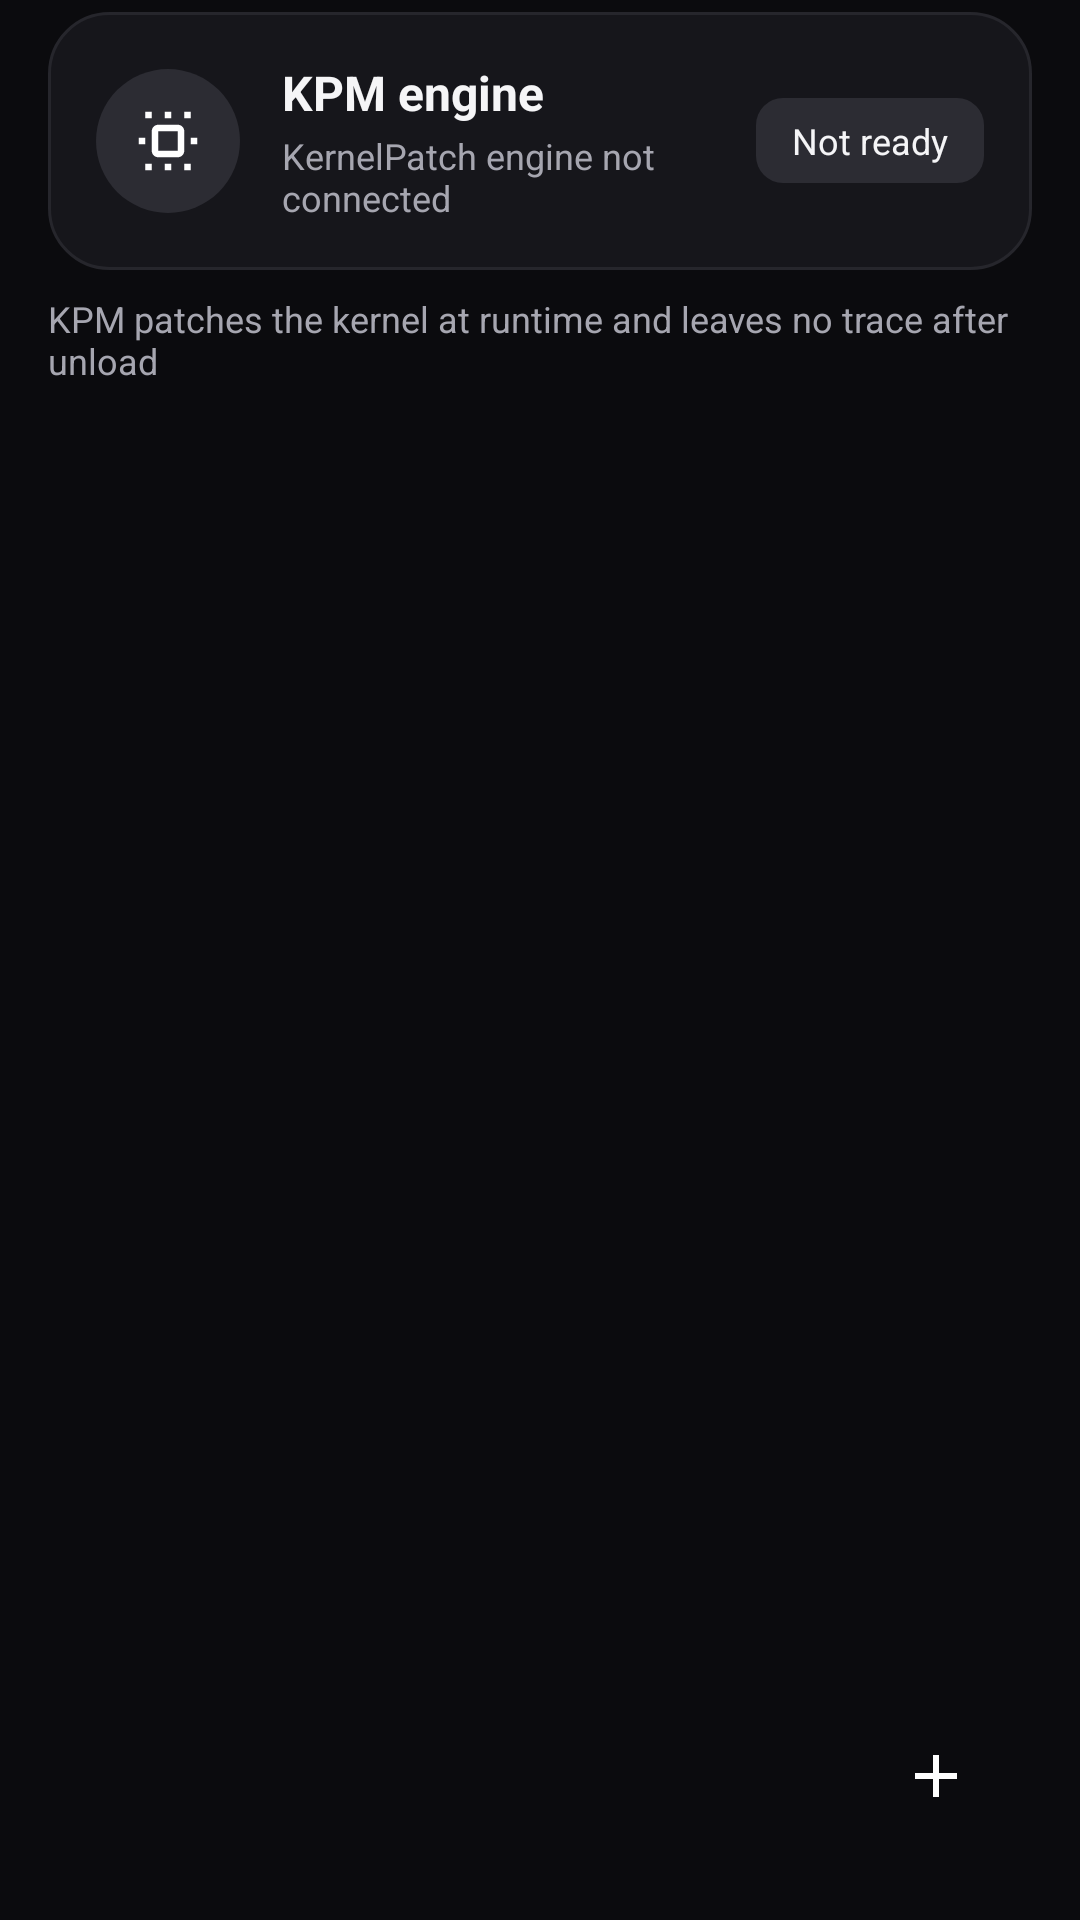

This screen was rendered from an Android layout file. Write that file and the resources it references.
<!-- AndroidManifest.xml: application theme Theme.Umbral -->
<!-- res/layout/page_kpm.xml -->
<?xml version="1.0" encoding="utf-8"?>
<LinearLayout xmlns:android="http://schemas.android.com/apk/res/android"
    android:layout_width="match_parent"
    android:layout_height="match_parent"
    android:orientation="vertical">

    
    <LinearLayout
        android:layout_width="match_parent"
        android:layout_height="wrap_content"
        android:orientation="horizontal"
        android:gravity="center_vertical"
        android:layout_marginStart="@dimen/page_padding"
        android:layout_marginEnd="@dimen/page_padding"
        android:layout_marginTop="4dp"
        android:layout_marginBottom="8dp"
        android:background="@drawable/bg_card"
        android:padding="16dp">

        <FrameLayout
            android:layout_width="48dp"
            android:layout_height="48dp"
            android:background="@drawable/bg_circle">

            <ImageView
                android:layout_width="26dp"
                android:layout_height="26dp"
                android:layout_gravity="center"
                android:src="@drawable/ic_kpm"
                android:tint="?attr/sk_primary" />
        </FrameLayout>

        <LinearLayout
            android:layout_width="0dp"
            android:layout_height="wrap_content"
            android:layout_weight="1"
            android:layout_marginStart="14dp"
            android:orientation="vertical">

            <TextView
                android:layout_width="wrap_content"
                android:layout_height="wrap_content"
                android:text="@string/kpm_engine"
                android:textSize="16sp"
                android:textStyle="bold"
                android:textColor="?attr/sk_on_surface" />

            <TextView
                android:id="@+id/tv_kpm_engine_desc"
                android:layout_width="wrap_content"
                android:layout_height="wrap_content"
                android:layout_marginTop="2dp"
                android:text="@string/kpm_engine_not_connected"
                android:textSize="12sp"
                android:textColor="?attr/sk_on_surface_variant" />
        </LinearLayout>

        <TextView
            android:id="@+id/tv_kpm_engine_state"
            android:layout_width="wrap_content"
            android:layout_height="wrap_content"
            android:background="@drawable/bg_chip"
            android:paddingStart="12dp"
            android:paddingEnd="12dp"
            android:paddingTop="6dp"
            android:paddingBottom="6dp"
            android:text="@string/kpm_not_ready"
            android:textSize="12sp"
            android:textColor="?attr/sk_chip_text" />
    </LinearLayout>

    <TextView
        android:layout_width="match_parent"
        android:layout_height="wrap_content"
        android:layout_marginStart="@dimen/page_padding"
        android:layout_marginEnd="@dimen/page_padding"
        android:layout_marginBottom="8dp"
        android:text="@string/kpm_hint"
        android:textSize="12sp"
        android:textColor="?attr/sk_on_surface_variant" />

    <FrameLayout
        android:layout_width="match_parent"
        android:layout_height="0dp"
        android:layout_weight="1">

        <ListView
            android:id="@+id/lv_kpm"
            android:layout_width="match_parent"
            android:layout_height="match_parent"
            android:divider="@null"
            android:dividerHeight="0dp"
            android:paddingBottom="88dp"
            android:clipToPadding="false"
            android:scrollbars="none" />

        <TextView
            android:id="@+id/tv_empty_kpm"
            android:layout_width="match_parent"
            android:layout_height="wrap_content"
            android:layout_gravity="center"
            android:gravity="center"
            android:padding="32dp"
            android:text="@string/kpm_empty"
            android:textColor="?attr/sk_on_surface_variant"
            android:textSize="14sp"
            android:visibility="gone" />

        <ImageView
            android:id="@+id/fab_kpm"
            android:layout_width="56dp"
            android:layout_height="56dp"
            android:layout_gravity="bottom|end"
            android:layout_margin="20dp"
            android:background="@drawable/bg_fab"
            android:padding="16dp"
            android:src="@drawable/ic_add"
            android:tint="?attr/sk_primary"
            android:elevation="6dp"
            android:clickable="true"
            android:focusable="true"
            android:contentDescription="@string/kpm_install" />
    </FrameLayout>
</LinearLayout>
<!-- resources referenced by this layout -->
<resources>
  <dimen name="page_padding">16dp</dimen>
  <!-- drawable bg_card (drawable) -->
  <?xml version="1.0" encoding="utf-8"?>
  <shape xmlns:android="http://schemas.android.com/apk/res/android">
      <solid android:color="?attr/sk_card" />
      <corners android:radius="20dp" />
      <stroke android:width="1dp" android:color="?attr/sk_divider" />
  </shape>
  <!-- drawable bg_chip (drawable) -->
  <?xml version="1.0" encoding="utf-8"?>
  <shape xmlns:android="http://schemas.android.com/apk/res/android">
      <solid android:color="?attr/sk_chip_bg" />
      <corners android:radius="9dp" />
  </shape>
  <!-- drawable bg_circle (drawable) -->
  <?xml version="1.0" encoding="utf-8"?>
  <shape xmlns:android="http://schemas.android.com/apk/res/android" android:shape="oval">
      <solid android:color="?attr/sk_primary_container" />
  </shape>
  <!-- drawable ic_add (drawable) -->
  ﻿<?xml version="1.0" encoding="utf-8"?>
  <vector xmlns:android="http://schemas.android.com/apk/res/android"
      android:width="24dp"
      android:height="24dp"
      android:viewportWidth="24"
      android:viewportHeight="24">
      <path
          android:fillColor="#FFFFFFFF"
          android:pathData="M19,13h-6v6h-2v-6H5v-2h6V5h2v6h6v2z" />
  </vector>
  <!-- drawable ic_kpm (drawable) -->
  ﻿<?xml version="1.0" encoding="utf-8"?>
  <vector xmlns:android="http://schemas.android.com/apk/res/android"
      android:width="24dp" android:height="24dp"
      android:viewportWidth="24" android:viewportHeight="24">
      <path android:fillColor="#FFFFFFFF"
          android:pathData="M15,9H9v6h6V9zM15,7c1.1,0 2,0.9 2,2v6c0,1.1 -0.9,2 -2,2H9c-1.1,0 -2,-0.9 -2,-2V9c0,-1.1 0.9,-2 2,-2H15zM5,11H3v2h2V11zM21,11h-2v2h2V11zM11,5V3h2v2H11zM11,21v-2h2v2H11zM17,3h2v2h-2V3zM5,3h2v2H5V3zM17,19h2v2h-2V19zM5,19h2v2H5V19z"/>
  </vector>
  <string name="kpm_empty">No KPM modules yet</string>
  <string name="kpm_engine">KPM engine</string>
  <string name="kpm_engine_not_connected">KernelPatch engine not connected</string>
  <string name="kpm_hint">KPM patches the kernel at runtime and leaves no trace after unload</string>
  <string name="kpm_install">Install KPM</string>
  <string name="kpm_not_ready">Not ready</string>
  <style name="Theme.Umbral" parent="Theme.Umbral.Dark" />
  <style name="Theme.Umbral.Dark" parent="@android:style/Theme.Material.NoActionBar">
          <item name="sk_primary">#FFFFFF</item>
          <item name="sk_btn_primary_bg">#FFFFFF</item>
          <item name="sk_on_primary">#0E0E11</item>
          <item name="sk_primary_container">#2C2C33</item>
          <item name="sk_on_primary_container">#FFFFFF</item>
          <item name="sk_surface">#0B0B0E</item>
          <item name="sk_on_surface">#F5F5F7</item>
          <item name="sk_surface_variant">#2C2C33</item>
          <item name="sk_on_surface_variant">#A6A6B0</item>
          <item name="sk_card">#16161B</item>
          <item name="sk_nav_bg">#121216</item>
          <item name="sk_chip_bg">#2C2C33</item>
          <item name="sk_chip_text">#F5F5F7</item>
          <item name="sk_divider">#26262C</item>
          <item name="sk_tab_active">#FFFFFF</item>
          <item name="sk_tab_inactive">#74747E</item>
          <item name="sk_outline">#3A3A42</item>
          <item name="sk_error">#FF7A7A</item>
          <item name="sk_success">#66D97F</item>
          <item name="android:colorPrimary">?attr/sk_primary</item>
          <item name="android:colorAccent">?attr/sk_primary</item>
          <item name="android:windowBackground">?attr/sk_surface</item>
          <item name="android:statusBarColor">?attr/sk_surface</item>
          <item name="android:navigationBarColor">?attr/sk_nav_bg</item>
          <item name="android:windowLightStatusBar">false</item>
          <item name="android:windowLightNavigationBar">false</item>
          <item name="android:textColorPrimary">?attr/sk_on_surface</item>
          <item name="android:textColorSecondary">?attr/sk_on_surface_variant</item>
          <item name="android:colorControlNormal">?attr/sk_on_surface_variant</item>
      </style>
</resources>
